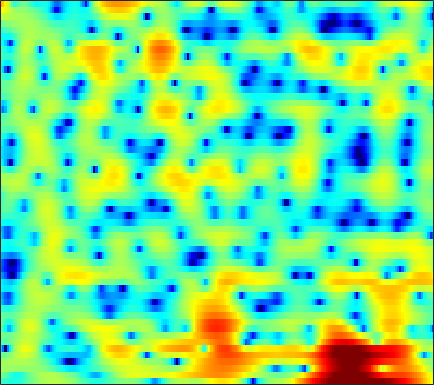

The file beside this chart, header and first rows:
-3.1724, -3.3085, -3.568, -3.8677, -4.1059, -4.3729, -4.5145, -4.4975, -4.2612, -3.8086, -3.1897, -2.6766, -1.9513, -1.2471, -0.74354, -0.12532, 0.43795, 0.80164, 1.2241, 1.5646, 1.8309, 1.9891, 2.1431, 2.2425
-0.2506, -0.728, -1.464, -2.297, -2.964, -3.837, -4.546, -4.853, -4.847, -4.361, -3.547, -2.845, -1.905, -1.025, -0.4343, 0.25, 0.8143, 1.161, 1.528, 1.794, 1.969, 2.039, 2.066, 2.019
1.499, 1.409, 1.285, 1.157, 1.066, 0.9595, 0.8771, 0.8334, 0.8028, 0.804, 0.8278, 0.8556, 0.892, 0.9139, 0.9119, 0.8821, 0.7952, 0.6936, 0.5002, 0.2331, -0.1095, -0.4202, -0.903, -1.476
1.159, 1.249, 1.378, 1.514, 1.617, 1.757, 1.879, 1.956, 2.034, 2.072, 2.069, 2.022, 1.905, 1.708, 1.511, 1.176, 0.7599, 0.3912, -0.1667, -0.8064, -1.524, -2.116, -2.981, -3.947
-1.352, -1.316, -1.043, -0.5107, 0.03418, 0.8455, 1.649, 2.191, 2.792, 3.227, 3.467, 3.52, 3.415, 3.097, 2.716, 2.02, 1.103, 0.2788, -0.9889, -2.377, -3.773, -4.716, -5.69, -6.245
-7.554, -11.73, -22.62, -10.91, -6.129, -2.22, 0.3599, 1.77, 3.15, 4.08, 4.635, 4.825, 4.815, 4.48, 4.018, 3.103, 1.795, 0.5289, -1.661, -4.601, -8.617, -12.23, -13.78, -10.5
-1.641, -1.781, -1.733, -1.379, -0.9113, -0.1247, 0.7204, 1.336, 2.066, 2.64, 3.035, 3.198, 3.232, 3.067, 2.812, 2.282, 1.573, 0.9399, -0.01218, -1.002, -1.938, -2.569, -3.237, -3.726
-0.3187, -0.6016, -0.8708, -0.9387, -0.8284, -0.4652, 0.0833, 0.5633, 1.214, 1.817, 2.306, 2.58, 2.79, 2.82, 2.716, 2.428, 1.981, 1.553, 0.8884, 0.1393, -0.6506, -1.268, -2.062, -2.818
-1.277, -2.932, -5.698, -8.526, -8.999, -6.546, -3.52, -1.633, 0.3264, 1.784, 2.841, 3.407, 3.888, 4.086, 4.056, 3.791, 3.263, 2.698, 1.714, 0.4693, -1.002, -2.221, -3.836, -5.11
-0.5614, -1.715, -3.276, -4.395, -4.537, -3.636, -2.091, -0.8744, 0.593, 1.801, 2.729, 3.247, 3.706, 3.903, 3.878, 3.618, 3.067, 2.447, 1.316, -0.2376, -2.331, -4.387, -8.073, -12.45
-0.9841, -1.34, -1.688, -1.852, -1.817, -1.566, -1.109, -0.679, -0.0564, 0.5814, 1.163, 1.532, 1.918, 2.16, 2.229, 2.178, 1.94, 1.654, 1.135, 0.4719, -0.2664, -0.8335, -1.508, -1.979
-3.468, -3.876, -4.25, -4.342, -4.202, -3.758, -3.091, -2.502, -1.659, -0.8391, -0.08056, 0.4253, 0.9977, 1.442, 1.688, 1.9, 1.987, 1.974, 1.866, 1.674, 1.419, 1.212, 0.9292, 0.6557
-7.762, -9.34, -11.54, -12.72, -12, -9.688, -7.201, -5.554, -3.687, -2.14, -0.8721, -0.07325, 0.806, 1.492, 1.894, 2.292, 2.555, 2.666, 2.716, 2.67, 2.537, 2.386, 2.133, 1.814
-8.485, -10.16, -12.68, -14.17, -13.27, -10.52, -7.714, -5.906, -3.871, -2.196, -0.8121, 0.05826, 1.022, 1.765, 2.2, 2.612, 2.857, 2.941, 2.946, 2.864, 2.707, 2.553, 2.301, 1.992
-5.795, -6.203, -6.614, -6.721, -6.532, -5.938, -4.965, -4.082, -2.807, -1.534, -0.3343, 0.4626, 1.356, 2.039, 2.391, 2.638, 2.63, 2.467, 2.067, 1.546, 1.055, 0.7985, 0.6982, 0.8409
-5.904, -6.473, -7.307, -8.084, -8.475, -8.372, -7.479, -6.375, -4.576, -2.758, -1.106, -0.02214, 1.159, 2.008, 2.397, 2.566, 2.277, 1.714, 0.3616, -1.963, -5.753, -9.564, -9.023, -3.922
-9.814, -11, -13.22, -16.64, -20.82, -39.28, -21.83, -16.02, -11.28, -7.861, -5.213, -3.602, -1.861, -0.5587, 0.1427, 0.7259, 0.8997, 0.7326, 0.159, -0.7815, -1.841, -2.333, -1.992, -0.6064
-12.7, -13.9, -15.81, -17.85, -19.16, -19.92, -18.86, -17.11, -14.16, -11.17, -8.46, -6.689, -4.673, -3.041, -2.041, -0.9871, -0.21, 0.2104, 0.625, 0.9259, 1.186, 1.413, 1.799, 2.28
-12.14, -13.38, -15.6, -18.83, -22.61, -31.84, -25.54, -19.73, -14.88, -11.39, -8.672, -6.952, -5.011, -3.392, -2.35, -1.165, -0.1832, 0.4543, 1.171, 1.764, 2.269, 2.589, 2.954, 3.248
-8.562, -9.157, -10.04, -10.88, -11.4, -11.65, -11.13, -10.34, -8.949, -7.422, -5.941, -4.912, -3.649, -2.505, -1.716, -0.7502, 0.1516, 0.7846, 1.562, 2.255, 2.842, 3.203, 3.547, 3.733
-5.072, -5.339, -5.657, -5.869, -5.906, -5.795, -5.492, -5.167, -4.655, -4.104, -3.58, -3.224, -2.809, -2.431, -2.122, -1.581, -0.8343, -0.1406, 0.8842, 1.923, 2.839, 3.403, 3.94, 4.189
-4.187, -4.658, -5.155, -5.351, -5.249, -4.847, -4.32, -3.874, -3.375, -3.064, -3.048, -3.271, -3.983, -5.256, -6.562, -8.122, -7.444, -5.343, -2.32, 0.188, 2.081, 3.137, 4.13, 4.681
-7.439, -9.375, -12.35, -13.81, -12.43, -9.501, -7.076, -5.73, -4.462, -3.72, -3.467, -3.624, -4.333, -5.712, -7.203, -9.24, -8.705, -6.349, -2.99, -0.3411, 1.624, 2.729, 3.787, 4.439
-8.046, -9.746, -12.19, -13.28, -12.19, -9.736, -7.516, -6.204, -4.872, -3.942, -3.32, -3.02, -2.773, -2.616, -2.483, -2.154, -1.538, -0.8917, 0.1261, 1.182, 2.136, 2.733, 3.34, 3.708
-5.059, -5.371, -5.685, -5.8, -5.693, -5.346, -4.852, -4.442, -3.913, -3.416, -2.939, -2.569, -2.05, -1.48, -1.023, -0.3631, 0.3276, 0.861, 1.546, 2.163, 2.678, 2.967, 3.202, 3.242
-2.975, -2.914, -2.902, -2.937, -3.009, -3.146, -3.343, -3.55, -3.831, -4.03, -4.005, -3.759, -3.092, -2.138, -1.322, -0.2224, 0.7994, 1.478, 2.254, 2.849, 3.262, 3.439, 3.484, 3.3
-1.966, -1.698, -1.497, -1.495, -1.656, -2.13, -2.972, -3.898, -5.647, -8.122, -10.92, -11.46, -8.668, -5.277, -3.196, -1.014, 0.6379, 1.605, 2.584, 3.278, 3.694, 3.84, 3.82, 3.553
-2.61, -1.933, -1.28, -0.9654, -0.9459, -1.254, -1.97, -2.807, -4.408, -6.584, -8.757, -9.148, -7.191, -4.461, -2.666, -0.7602, 0.6901, 1.534, 2.384, 2.951, 3.266, 3.346, 3.26, 2.956
-3.523, -2.254, -1.058, -0.3024, 0.02469, 0.1934, 0.1014, -0.1167, -0.5168, -0.9397, -1.214, -1.251, -1.042, -0.5908, -0.1679, 0.4134, 0.9642, 1.32, 1.715, 1.963, 2.079, 2.048, 1.838, 1.412
-1.428, -0.5105, 0.4459, 1.143, 1.5, 1.814, 1.942, 1.947, 1.857, 1.684, 1.452, 1.252, 0.9656, 0.664, 0.4286, 0.1672, -0.01381, -0.05989, 0.01142, 0.1921, 0.361, 0.4067, 0.2493, -0.2249
1.273, 1.567, 1.935, 2.247, 2.447, 2.647, 2.779, 2.832, 2.802, 2.639, 2.292, 1.892, 1.123, 0.02614, -1.039, -2.775, -4.576, -5.389, -5.033, -3.552, -2.123, -1.343, -0.7786, -0.7659
1.624, 1.494, 1.348, 1.274, 1.306, 1.468, 1.755, 1.993, 2.27, 2.403, 2.308, 2.028, 1.29, 0.01279, -1.42, -4.295, -8.913, -12.99, -10.17, -5.38, -2.506, -1.176, -0.1231, 0.288
-1.116, -1.833, -2.964, -4.019, -4.46, -4.096, -2.856, -1.732, -0.3196, 0.7869, 1.542, 1.862, 1.97, 1.742, 1.389, 0.7765, 0.192, -0.03421, 0.06216, 0.5499, 1.117, 1.468, 1.722, 1.686
-5.032, -6.281, -8.944, -13.85, -22.38, -18.5, -10.05, -6.678, -3.616, -1.456, 0.09673, 0.9612, 1.809, 2.363, 2.626, 2.836, 2.94, 2.982, 3.019, 3.006, 2.928, 2.8, 2.475, 1.948
-6.555, -7.165, -8.16, -9.049, -9.329, -8.825, -7.458, -6.097, -4.194, -2.421, -0.8641, 0.138, 1.243, 2.098, 2.59, 3.06, 3.354, 3.461, 3.471, 3.331, 3.055, 2.747, 2.205, 1.5
-6.508, -7.067, -7.919, -8.685, -9.006, -8.822, -7.799, -6.583, -4.723, -2.867, -1.182, -0.07019, 1.171, 2.148, 2.712, 3.248, 3.551, 3.637, 3.566, 3.315, 2.877, 2.438, 1.736, 0.9196
-5.538, -6.569, -8.574, -11.78, -15.59, -20.55, -13.69, -9.478, -5.591, -2.785, -0.6633, 0.5999, 1.938, 2.934, 3.478, 3.963, 4.175, 4.171, 3.95, 3.483, 2.773, 2.095, 1.003, -0.2525
-3.485, -4.146, -5.33, -6.732, -7.694, -8.021, -6.656, -5.002, -2.752, -0.7936, 0.8214, 1.807, 2.854, 3.617, 4.017, 4.324, 4.386, 4.26, 3.86, 3.158, 2.138, 1.136, -0.5794, -2.797
-1.974, -2.028, -2.132, -2.182, -2.129, -1.844, -1.284, -0.7359, 0.09806, 0.9554, 1.736, 2.241, 2.79, 3.184, 3.379, 3.489, 3.431, 3.257, 2.822, 2.13, 1.116, 0.1016, -1.662, -3.999
-1.396, -1.263, -1.032, -0.7227, -0.43, 0.02713, 0.5097, 0.8537, 1.281, 1.631, 1.866, 1.977, 2.045, 2.051, 2.044, 2.044, 2.032, 1.998, 1.865, 1.562, 1.018, 0.4199, -0.6349, -2.004
-2.317, -2.358, -1.982, -1.217, -0.5191, 0.3843, 1.133, 1.549, 1.886, 1.913, 1.641, 1.242, 0.5034, -0.3043, -0.7664, -0.8872, -0.4287, 0.1638, 0.9442, 1.512, 1.782, 1.767, 1.479, 0.9042
-9.19, -11.54, -8.957, -4.844, -2.563, -0.4147, 0.9806, 1.638, 2.022, 1.868, 1.132, 0.1039, -2.12, -5.933, -10.87, -14.74, -6.804, -3.356, -0.4734, 1.294, 2.369, 2.839, 3.097, 3.031
-6.998, -7.901, -6.824, -4.392, -2.677, -0.8849, 0.3631, 0.9733, 1.362, 1.317, 0.8068, 0.1324, -1.163, -2.73, -3.741, -4.049, -2.963, -1.726, -0.1818, 1.044, 1.901, 2.328, 2.637, 2.678
-2.527, -2.498, -2.169, -1.567, -1.032, -0.3012, 0.3463, 0.7158, 1.044, 1.15, 1.046, 0.8582, 0.5145, 0.1503, -0.0621, -0.2016, -0.1045, 0.06609, 0.3832, 0.7265, 1.008, 1.158, 1.262, 1.218
-1.439, -1.261, -0.967, -0.6037, -0.2855, 0.1817, 0.6347, 0.9362, 1.275, 1.487, 1.578, 1.553, 1.427, 1.207, 1, 0.6991, 0.3982, 0.1808, -0.04859, -0.2044, -0.2486, -0.222, -0.1515, -0.09334
-1.364, -1.308, -1.181, -0.9099, -0.5769, -0.01291, 0.6198, 1.101, 1.655, 2.085, 2.339, 2.401, 2.296, 1.98, 1.602, 0.9225, 0.01353, -0.7528, -1.821, -2.7, -3.037, -2.84, -2.161, -1.333
-2.518, -3.244, -4.113, -4.286, -3.73, -2.338, -0.7257, 0.3895, 1.593, 2.473, 3.006, 3.198, 3.154, 2.767, 2.232, 1.144, -0.4744, -2.157, -5.392, -10.66, -15.86, -10.92, -5.601, -2.453
-4.979, -7.348, -13, -44.58, -14.58, -7.324, -3.483, -1.553, 0.3107, 1.561, 2.332, 2.627, 2.693, 2.383, 1.915, 0.9586, -0.3275, -1.527, -3.376, -5.16, -5.787, -5.016, -3.123, -1.167
-4.012, -5.008, -6.183, -6.578, -6.108, -4.726, -3.028, -1.847, -0.4753, 0.5536, 1.241, 1.504, 1.548, 1.253, 0.8401, 0.08057, -0.7963, -1.423, -2.09, -2.348, -2.14, -1.709, -0.8557, 0.1243
-2.562, -3.036, -3.514, -3.679, -3.531, -2.946, -1.982, -1.169, -0.06283, 0.8468, 1.464, 1.699, 1.64, 1.138, 0.475, -0.8093, -2.487, -3.819, -4.96, -4.549, -3.089, -1.831, -0.3149, 0.9081
-2.767, -3.412, -4.619, -5.97, -6.568, -5.811, -3.709, -1.97, 0.03724, 1.548, 2.524, 2.917, 2.972, 2.451, 1.622, -0.2072, -3.272, -7.05, -16.3, -10.1, -4.076, -1.436, 0.8522, 2.252
-5.06, -5.679, -7.577, -11.34, -15.87, -13.78, -7.337, -4.127, -1.256, 0.6983, 1.956, 2.522, 2.857, 2.749, 2.393, 1.626, 0.6315, -0.08528, -0.6583, -0.4925, 0.2528, 0.9371, 1.768, 2.303
-5.624, -5.357, -5.271, -5.299, -5.165, -4.432, -3.242, -2.18, -0.8323, 0.3109, 1.173, 1.63, 1.996, 2.116, 2.075, 1.891, 1.638, 1.444, 1.243, 1.121, 1.12, 1.151, 1.164, 1.11
-3.849, -3.253, -2.619, -2.099, -1.731, -1.217, -0.645, -0.2023, 0.387, 0.899, 1.315, 1.548, 1.746, 1.816, 1.798, 1.687, 1.508, 1.342, 1.096, 0.8394, 0.5702, 0.3644, 0.07251, -0.2231
-0.8496, -0.4051, 0.03383, 0.37, 0.587, 0.8121, 1.033, 1.181, 1.369, 1.522, 1.628, 1.667, 1.66, 1.579, 1.465, 1.252, 0.961, 0.7026, 0.3059, -0.13, -0.6347, -1.039, -1.577, -2.114
2.601, 2.626, 2.554, 2.397, 2.251, 2.065, 1.893, 1.796, 1.686, 1.608, 1.512, 1.415, 1.232, 0.9858, 0.7545, 0.3985, -0.01913, -0.3803, -0.9303, -1.6, -2.383, -3.075, -4.119, -5.25
5.925, 5.408, 4.584, 3.628, 2.873, 1.969, 1.282, 0.9782, 0.7972, 0.739, 0.6616, 0.5325, 0.2291, -0.2113, -0.5966, -1.147, -1.663, -2.034, -2.548, -3.192, -4.069, -4.993, -6.767, -9.368
8.848, 7.785, 5.979, 3.654, 1.531, -1.638, -3.84, -3.796, -2.433, -1.304, -0.8084, -0.852, -1.388, -2.381, -3.311, -4.579, -5.429, -5.564, -5.278, -4.871, -4.858, -5.161, -6.146, -7.87
